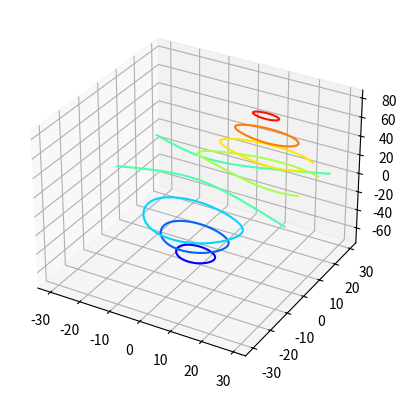

This figure's Python source:
# ch30_9.py
from mpl_toolkits.mplot3d import axes3d
import matplotlib.pyplot as plt

ax = plt.figure().add_subplot(projection='3d')
X, Y, Z = axes3d.get_test_data(0.05)
ax.contour(X, Y, Z, cmap='jet')
plt.show()





 




